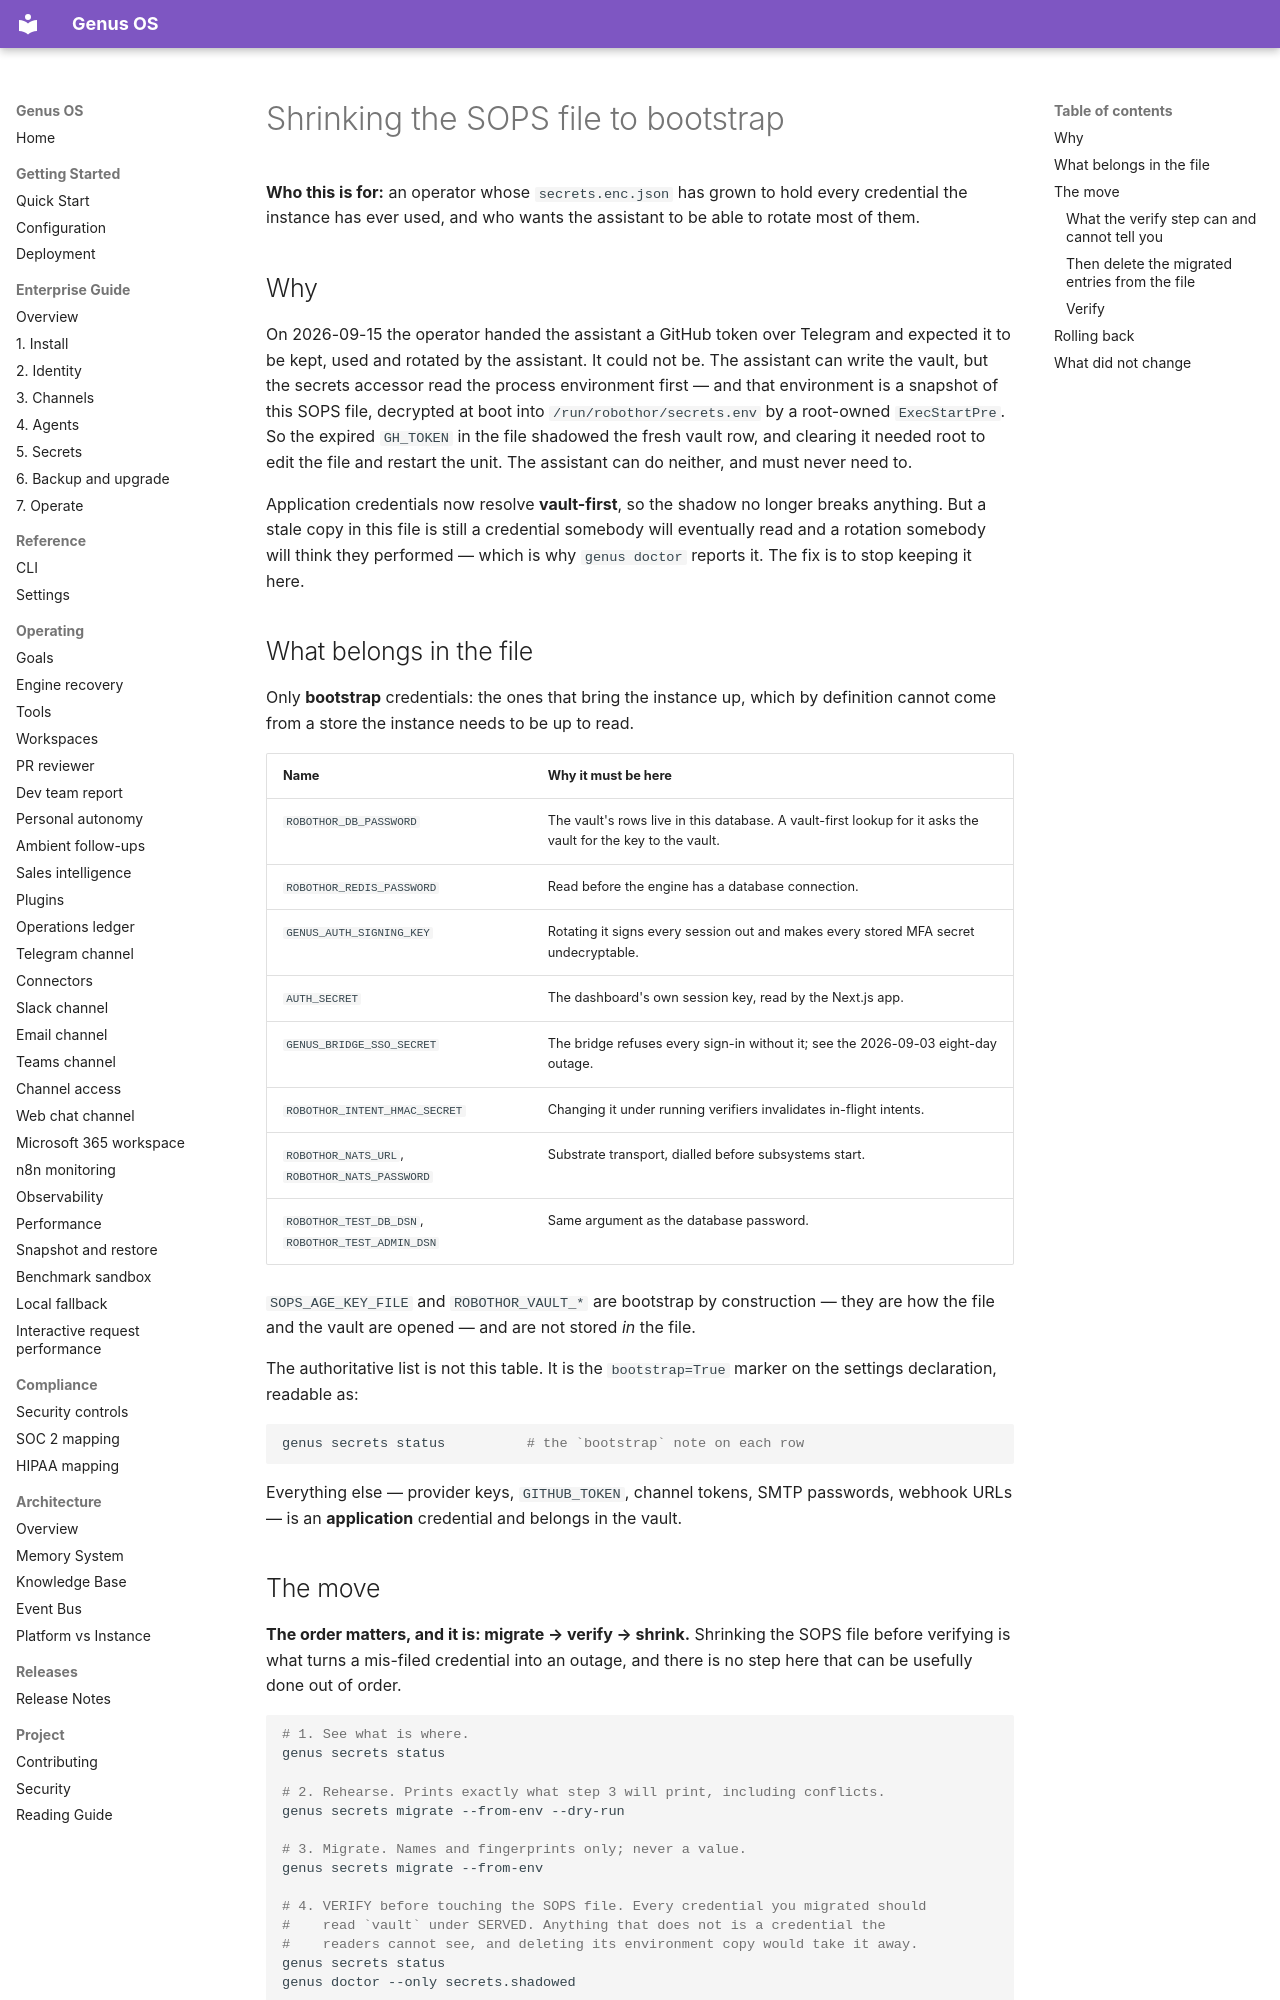

repository: Ironsail-llc/genus-os · page: runbooks/SOPS_BOOTSTRAP/index.html · generator: mkdocs

# Shrinking the SOPS file to bootstrap

**Who this is for:** an operator whose `secrets.enc.json` has grown to hold
every credential the instance has ever used, and who wants the assistant to be
able to rotate most of them.

## Why

On 2026-09-15 the operator handed the assistant a GitHub token over Telegram and
expected it to be kept, used and rotated by the assistant. It could not be. The
assistant can write the vault, but the secrets accessor read the process
environment first — and that environment is a snapshot of this SOPS file,
decrypted at boot into `/run/robothor/secrets.env` by a root-owned
`ExecStartPre`. So the expired `GH_TOKEN` in the file shadowed the fresh vault
row, and clearing it needed root to edit the file and restart the unit. The
assistant can do neither, and must never need to.

Application credentials now resolve **vault-first**, so the shadow no longer
breaks anything. But a stale copy in this file is still a credential somebody
will eventually read and a rotation somebody will think they performed — which
is why `genus doctor` reports it. The fix is to stop keeping it here.

## What belongs in the file

Only **bootstrap** credentials: the ones that bring the instance up, which by
definition cannot come from a store the instance needs to be up to read.

| Name | Why it must be here |
|------|---------------------|
| `ROBOTHOR_DB_PASSWORD` | The vault's rows live in this database. A vault-first lookup for it asks the vault for the key to the vault. |
| `ROBOTHOR_REDIS_PASSWORD` | Read before the engine has a database connection. |
| `GENUS_AUTH_SIGNING_KEY` | Rotating it signs every session out and makes every stored MFA secret undecryptable. |
| `AUTH_SECRET` | The dashboard's own session key, read by the Next.js app. |
| `GENUS_BRIDGE_SSO_SECRET` | The bridge refuses every sign-in without it; see the 2026-09-03 eight-day outage. |
| `ROBOTHOR_INTENT_HMAC_SECRET` | Changing it under running verifiers invalidates in-flight intents. |
| `ROBOTHOR_NATS_URL`, `ROBOTHOR_NATS_PASSWORD` | Substrate transport, dialled before subsystems start. |
| `ROBOTHOR_TEST_DB_DSN`, `ROBOTHOR_TEST_ADMIN_DSN` | Same argument as the database password. |

`SOPS_AGE_KEY_FILE` and `ROBOTHOR_VAULT_*` are bootstrap by construction — they
are how the file and the vault are opened — and are not stored *in* the file.

The authoritative list is not this table. It is the `bootstrap=True` marker on
the settings declaration, readable as:

```bash
genus secrets status          # the `bootstrap` note on each row
```

Everything else — provider keys, `GITHUB_TOKEN`, channel tokens, SMTP
passwords, webhook URLs — is an **application** credential and belongs in the
vault.

## The move

**The order matters, and it is: migrate → verify → shrink.** Shrinking the SOPS
file before verifying is what turns a mis-filed credential into an outage, and
there is no step here that can be usefully done out of order.

```bash
# 1. See what is where.
genus secrets status

# 2. Rehearse. Prints exactly what step 3 will print, including conflicts.
genus secrets migrate --from-env --dry-run

# 3. Migrate. Names and fingerprints only; never a value.
genus secrets migrate --from-env

# 4. VERIFY before touching the SOPS file. Every credential you migrated should
#    read `vault` under SERVED. Anything that does not is a credential the
#    readers cannot see, and deleting its environment copy would take it away.
genus secrets status
genus doctor --only secrets.shadowed

# 5. Only now, shrink the file (below).
```

`migrate` opens by telling you how many existing vault rows it will **not**
touch, before any per-name line — because on a box whose assistant has been
rotating credentials, that number is the one that matters.
